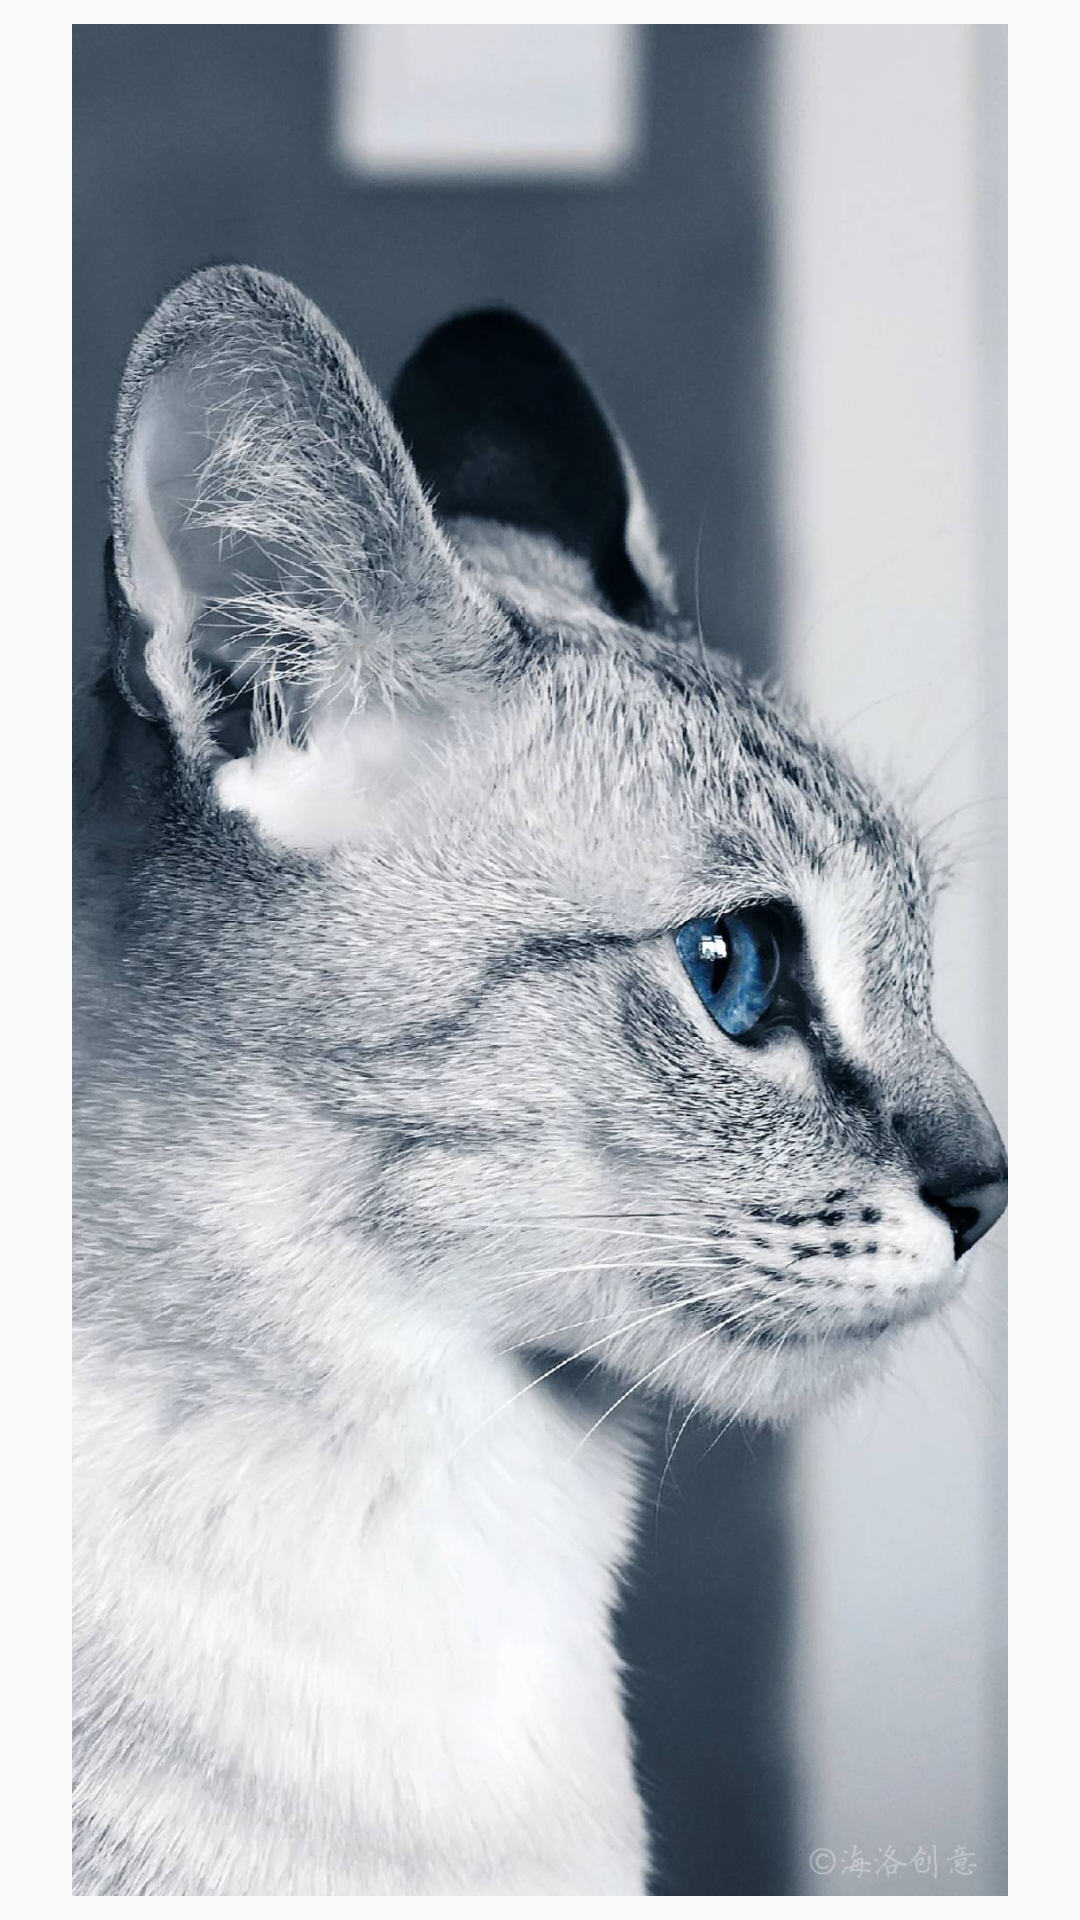

Here is an Android app screen rendered from its layout file. Give the layout XML and the strings, colors and styles it references.
<!-- AndroidManifest.xml: application theme Theme.AppCompat.Light.NoActionBar -->
<!-- res/layout/image_add_preview.xml -->
<?xml version="1.0" encoding="utf-8"?>
<android.support.constraint.ConstraintLayout
    xmlns:android="http://schemas.android.com/apk/res/android"
    xmlns:app="http://schemas.android.com/apk/res-auto"
    xmlns:tools="http://schemas.android.com/tools"
    android:layout_width="match_parent"
    android:layout_height="match_parent">

    <ImageView
        android:id="@+id/imagePreview"
        android:layout_width="0dp"
        android:layout_height="0dp"
        android:layout_marginStart="8dp"
        android:layout_marginTop="8dp"
        android:layout_marginEnd="8dp"
        android:layout_marginBottom="8dp"
        app:layout_constraintBottom_toBottomOf="parent"
        app:layout_constraintEnd_toEndOf="parent"
        app:layout_constraintStart_toStartOf="parent"
        app:layout_constraintTop_toTopOf="parent"
        app:srcCompat="@drawable/example_2" />
</android.support.constraint.ConstraintLayout>
<!-- resources referenced by this layout -->
<resources>
  <!-- drawable example_2: jpg bitmap (drawable, 255850 bytes) -->
</resources>
